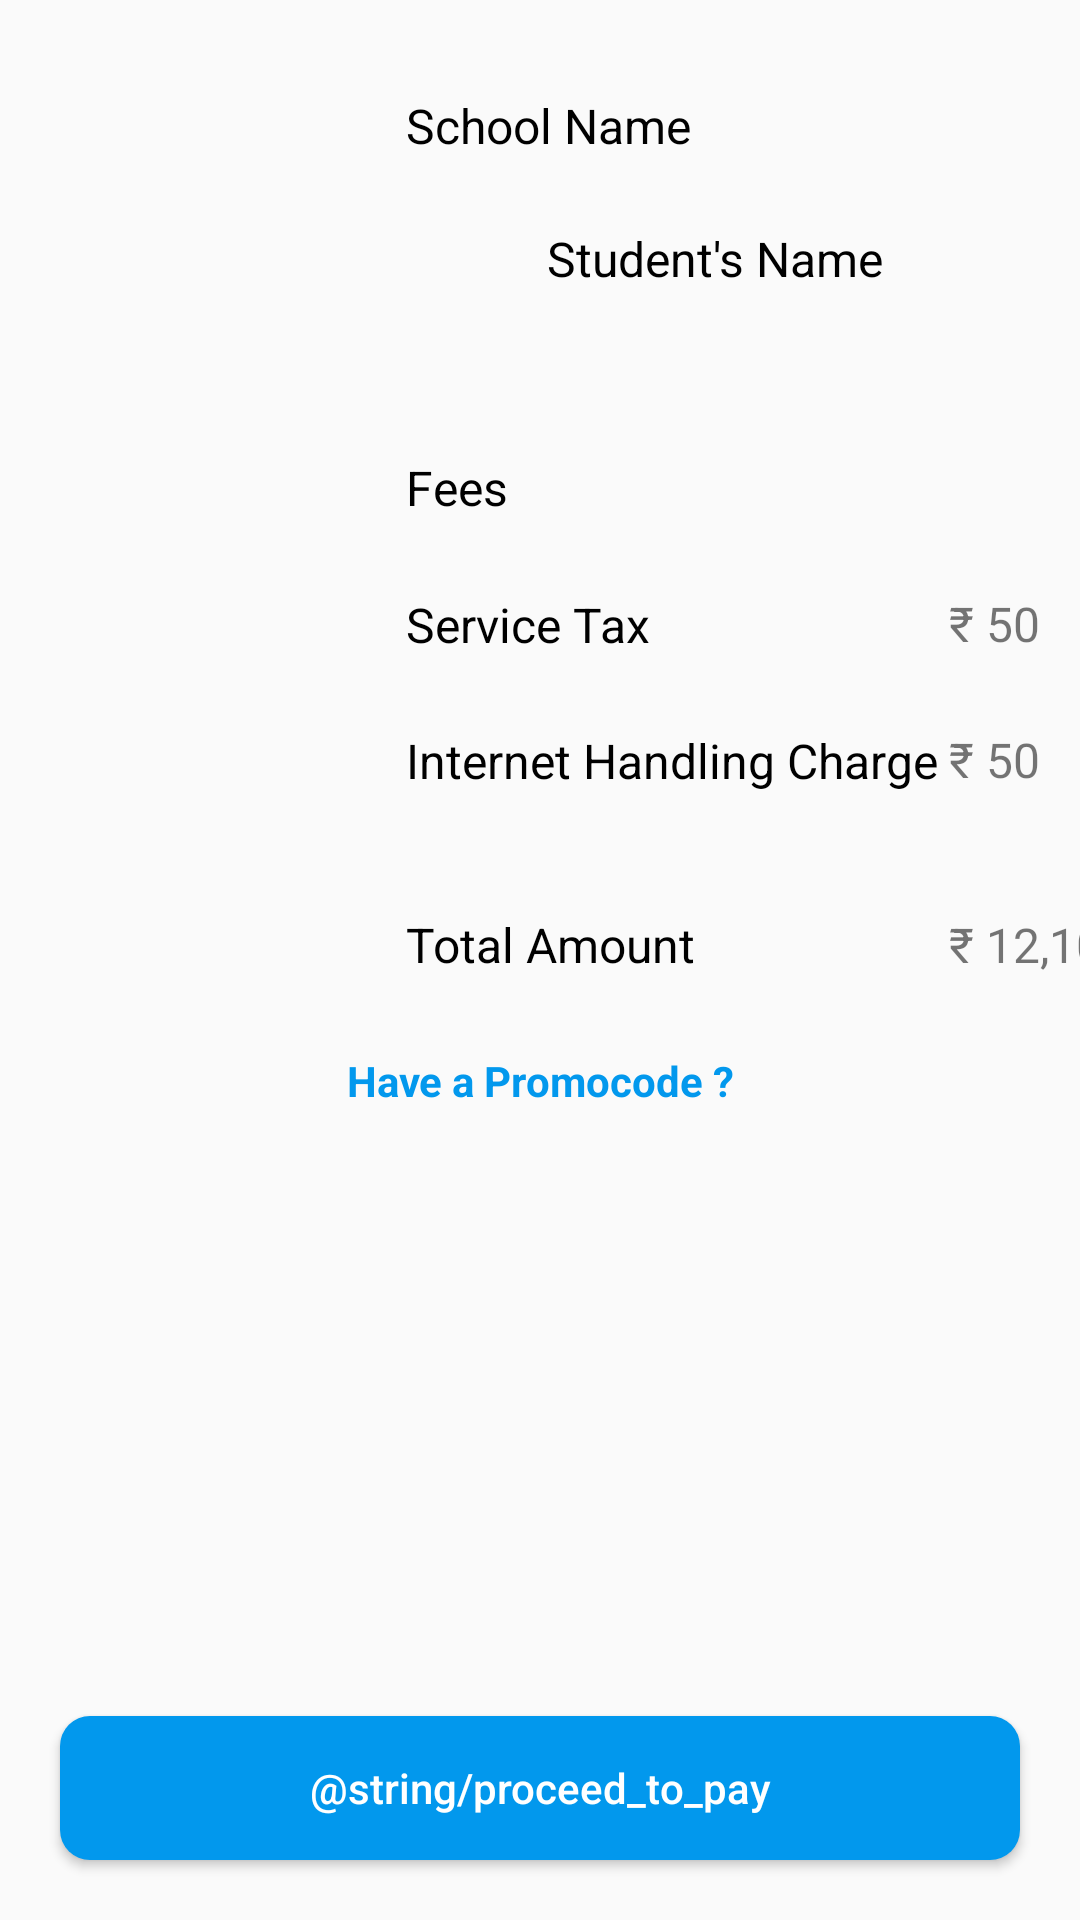

Android layout source for this screen:
<!-- AndroidManifest.xml: application theme AppTheme -->
<!-- res/layout/activity_payment_sumary.xml -->
<?xml version="1.0" encoding="utf-8"?>
<android.support.constraint.ConstraintLayout
        xmlns:android="http://schemas.android.com/apk/res/android"
        xmlns:tools="http://schemas.android.com/tools"
        xmlns:app="http://schemas.android.com/apk/res-auto"
        android:layout_width="match_parent"
        android:layout_height="match_parent"
        tools:context=".SchoolFees.PaymentSumaryActivity"
        tools:layout_editor_absoluteY="81dp">

    <TextView
            android:text="School Name"
            android:layout_width="wrap_content"
            android:layout_height="wrap_content"
            android:id="@+id/school_name"
            android:textColor="@color/black"
            app:layout_constraintTop_toTopOf="parent" app:layout_constraintStart_toStartOf="parent"
            android:layout_marginStart="24dp"
            app:layout_constraintBottom_toTopOf="@+id/student_name"
            app:layout_constraintEnd_toEndOf="@+id/barrier6" android:layout_marginEnd="8dp" android:textSize="16sp"
            android:layout_marginTop="8dp"/>
    <TextView
            android:layout_width="wrap_content"
            android:layout_height="wrap_content"
            android:id="@+id/student_name"
            android:textColor="@color/black"
            app:layout_constraintTop_toBottomOf="@+id/school_name"
            app:layout_constraintBottom_toTopOf="@+id/guideline2"
            app:layout_constraintEnd_toEndOf="@+id/barrier6" android:layout_marginEnd="8dp"
            android:text="Student's Name" app:layout_constraintStart_toStartOf="@+id/school_name"
            android:textSize="16sp" android:layout_marginBottom="8dp"/>
    <android.support.constraint.Barrier
            android:layout_width="10dp" android:layout_height="wrap_content"
            android:id="@+id/barrier6"
            app:barrierDirection="end"
            app:constraint_referenced_ids="student_name,school_name" app:layout_constraintStart_toStartOf="parent"
            app:layout_constraintEnd_toEndOf="parent" app:layout_constraintHorizontal_bias="0.97"/>
    <android.support.constraint.Guideline android:layout_width="wrap_content" android:layout_height="wrap_content"
                                          android:id="@+id/guideline2" app:layout_constraintGuide_begin="20dp"
                                          android:orientation="horizontal" app:layout_constraintGuide_percent="0.20"/>
    <TextView
            android:text="JKG School"
            android:layout_width="wrap_content"
            android:layout_height="wrap_content"
            android:id="@+id/tv_name" app:layout_constraintStart_toEndOf="@+id/barrier6"
            android:layout_marginStart="16dp" app:layout_constraintEnd_toEndOf="parent" android:layout_marginEnd="8dp"
            android:layout_marginTop="8dp" app:layout_constraintTop_toTopOf="parent"
            app:layout_constraintHorizontal_bias="0.18" app:layout_constraintBottom_toTopOf="@+id/tv_student_name"
            android:textSize="16sp"/>
    <TextView
            android:text="Avjeet Singh"
            android:layout_width="wrap_content"
            android:layout_height="wrap_content"
            android:id="@+id/tv_student_name"
            app:layout_constraintEnd_toEndOf="parent" android:layout_marginEnd="8dp"
            android:layout_marginBottom="8dp" app:layout_constraintBottom_toTopOf="@+id/guideline2"
            app:layout_constraintTop_toBottomOf="@+id/tv_name" app:layout_constraintHorizontal_bias="0.0"
            app:layout_constraintStart_toStartOf="@+id/tv_name" android:textSize="16sp"/>

    <View android:layout_width="match_parent"
          android:layout_height="1dp"
          android:background="@color/dark_grey"
          app:layout_constraintBottom_toTopOf="@+id/guideline2"
          app:layout_constraintTop_toTopOf="@+id/guideline2"
          android:layout_marginStart="@dimen/length_10dp"
          android:layout_marginEnd="@dimen/length_10dp"
          android:id="@+id/view2" tools:layout_editor_absoluteX="10dp"/>

    <android.support.constraint.Guideline
            android:layout_width="wrap_content"
            android:layout_height="wrap_content"
            android:id="@+id/guideline3"
            app:layout_constraintGuide_begin="20dp"
            android:orientation="horizontal"
            app:layout_constraintGuide_percent="0.45"/>
    <TextView
            android:text="Fees"
            android:layout_width="wrap_content"
            android:layout_height="wrap_content"
            android:textColor="@color/black"
            android:id="@+id/fees"
            app:layout_constraintTop_toBottomOf="@+id/guideline2" app:layout_constraintBottom_toTopOf="@+id/service_tax"
            app:layout_constraintEnd_toEndOf="@+id/barrier6" android:layout_marginEnd="8dp"
            app:layout_constraintStart_toStartOf="@+id/school_name" app:layout_constraintHorizontal_bias="0.0"
            android:textSize="16sp"/>
    <TextView
            android:text="Service Tax"
            android:layout_width="wrap_content"
            android:layout_height="wrap_content"
            android:id="@+id/service_tax"
            android:textColor="@color/black"
            app:layout_constraintTop_toBottomOf="@+id/fees"
            app:layout_constraintBottom_toTopOf="@+id/textView9" app:layout_constraintStart_toStartOf="@+id/fees"
            app:layout_constraintEnd_toEndOf="@+id/barrier6" android:layout_marginEnd="8dp"
            app:layout_constraintHorizontal_bias="0.0" android:textSize="16sp"/>
    <TextView
            android:text="Internet Handling Charge"
            android:layout_width="wrap_content"
            android:layout_height="wrap_content"
            android:id="@+id/textView9"
            android:textColor="@color/black"
            app:layout_constraintTop_toBottomOf="@+id/service_tax"
            app:layout_constraintBottom_toTopOf="@+id/guideline3"
            app:layout_constraintStart_toStartOf="@+id/fees" app:layout_constraintEnd_toEndOf="@+id/barrier6"
            android:layout_marginEnd="8dp" app:layout_constraintHorizontal_bias="0.0" android:textSize="16sp"/>
    <android.support.constraint.Barrier android:layout_width="wrap_content" android:layout_height="wrap_content"
                                        android:id="@+id/barrier2" app:barrierDirection="end"
                                        app:constraint_referenced_ids="fees,service_tax,textView9"
                                        tools:layout_editor_absoluteX="384dp"/>
    <TextView
            android:text="₹ 12,000"
            android:layout_width="wrap_content"
            android:layout_height="wrap_content"
            android:id="@+id/tv_fees"
            app:layout_constraintTop_toBottomOf="@+id/guideline2"
            app:layout_constraintBottom_toTopOf="@+id/tv_service_tax" app:layout_constraintStart_toEndOf="@+id/barrier6"
            android:layout_marginStart="8dp" app:layout_constraintEnd_toEndOf="parent" android:layout_marginEnd="8dp"
            app:layout_constraintHorizontal_bias="0.75" android:textSize="16sp"/>
    <TextView
            android:text="₹ 50"
            android:layout_width="wrap_content"
            android:layout_height="wrap_content"
            android:id="@+id/tv_service_tax"
            app:layout_constraintStart_toStartOf="@+id/tv_fees"
            app:layout_constraintEnd_toEndOf="parent" app:layout_constraintHorizontal_bias="0.0"
            app:layout_constraintTop_toBottomOf="@+id/tv_fees"
            app:layout_constraintBottom_toTopOf="@+id/tv_int_handl_charge" android:textSize="16sp"/>
    <TextView

            android:layout_width="wrap_content"
            android:layout_height="wrap_content"
            android:id="@+id/tv_int_handl_charge"
            app:layout_constraintTop_toBottomOf="@+id/tv_service_tax"
            app:layout_constraintBottom_toTopOf="@+id/view" app:layout_constraintStart_toStartOf="@+id/tv_fees"
            android:text="₹ 50"
            app:layout_constraintEnd_toEndOf="parent" app:layout_constraintHorizontal_bias="0.0"
            android:textSize="16sp"/>
    <View android:layout_width="match_parent"
          android:layout_height="1dp"
          android:background="@color/dark_grey"
          android:id="@+id/view"
          android:layout_marginStart="@dimen/length_10dp"
          android:layout_marginEnd="@dimen/length_10dp"
          app:layout_constraintBottom_toTopOf="@+id/guideline3"
          app:layout_constraintTop_toTopOf="@+id/guideline3"/>
    <TextView
            android:text="Total Amount"
            android:layout_width="wrap_content"
            android:layout_height="wrap_content"
            android:textColor="@color/black"
            android:id="@+id/textView13" android:layout_marginTop="16dp"
            app:layout_constraintTop_toTopOf="@+id/guideline3"
            app:layout_constraintStart_toStartOf="@+id/fees" android:textSize="16sp"/>
    <TextView

            android:text="Have a Promocode ?"
            android:layout_width="wrap_content"
            android:layout_height="wrap_content"
            android:id="@+id/promocode_link"
            android:textColor="@color/colorAccent"
            android:textStyle="bold"
            app:layout_constraintStart_toStartOf="parent"
            android:layout_marginStart="8dp" app:layout_constraintEnd_toEndOf="parent" android:layout_marginEnd="8dp"
            android:layout_marginBottom="8dp" app:layout_constraintBottom_toBottomOf="parent"
            android:layout_marginTop="8dp" app:layout_constraintTop_toBottomOf="@+id/view3"
            app:layout_constraintVertical_bias="0.0"/>
    <View android:layout_width="match_parent"
          android:layout_height="1dp"
          android:background="@color/dark_grey"
          android:id="@+id/view3"
          android:layout_marginStart="@dimen/length_10dp"
          android:layout_marginEnd="@dimen/length_10dp"
          app:layout_constraintTop_toBottomOf="@+id/textView13" android:layout_marginBottom="8dp"
          app:layout_constraintBottom_toBottomOf="parent" android:layout_marginTop="16dp"
          app:layout_constraintVertical_bias="0.0"/>
    <TextView
            android:text="₹ 12,100"
            android:layout_width="wrap_content"
            android:layout_height="wrap_content"

            android:id="@+id/tv_total_amount" app:layout_constraintTop_toTopOf="@+id/guideline3"
            android:layout_marginTop="16dp" app:layout_constraintStart_toStartOf="@+id/tv_fees"
            android:textSize="16sp"/>
    <Button
            android:id="@+id/proceed"
            android:layout_width="match_parent"
            android:layout_height="wrap_content"
            android:background="@drawable/rounded_btn_blue_accent"
            android:text="@string/proceed_to_pay"
            android:textColor="@color/white"
            android:textAllCaps="false"
            android:layout_margin="@dimen/length_20dp" android:layout_marginBottom="8dp"
            app:layout_constraintBottom_toBottomOf="parent" android:layout_marginStart="10dp"
            app:layout_constraintStart_toStartOf="parent" android:layout_marginEnd="10dp"
            app:layout_constraintEnd_toEndOf="parent"/>

    <FrameLayout android:layout_width="match_parent" android:layout_height="match_parent"
    android:id="@+id/promo_fragment_container"
    android:elevation="@dimen/length_20dp"/>

</android.support.constraint.ConstraintLayout>
<!-- resources referenced by this layout -->
<resources>
  <color name="colorAccent">#0298ed</color>
  <dimen name="length_10dp">10dp</dimen>
  <dimen name="length_20dp">20dp</dimen>
  <!-- drawable rounded_btn_blue_accent (drawable) -->
  <?xml version="1.0" encoding="utf-8"?>
  <shape xmlns:android="http://schemas.android.com/apk/res/android"
         android:shape="rectangle">
      <solid android:color="@color/colorAccent"/>
  
      <corners android:radius="10dp"/>
  </shape>
  <style name="AppTheme" parent="Theme.AppCompat.Light.DarkActionBar">
          
          <item name="colorPrimary">@color/colorPrimary</item>
          <item name="colorPrimaryDark">@color/colorPrimaryDark</item>
          <item name="colorAccent">@color/colorAccent</item>
  
  
      </style>
  <color name="colorPrimary">#353e6e</color>
  <color name="colorPrimaryDark">#353e6e</color>
  <!-- not gathered from this repository: default colours our renderer supplied (Android Studio template values) -->
  <color name="black">#FF000000</color>
  <color name="white">#FFFFFFFF</color>
</resources>
